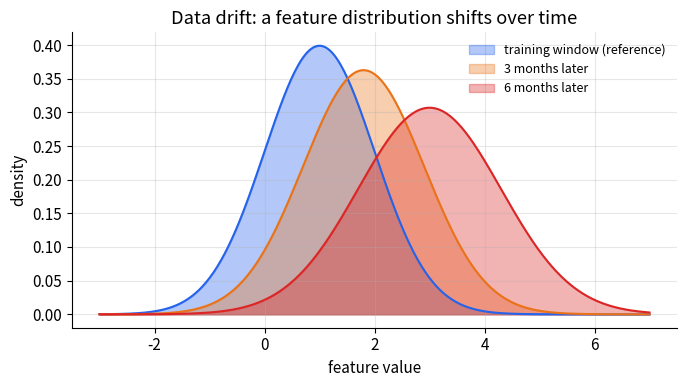

The matplotlib source for this figure: (Note: this script raises an exception after producing the figure.)
import matplotlib; matplotlib.use('Agg')
import matplotlib.pyplot as plt
import numpy as np

OUT = "/private/tmp/claude-501/-Users-xingao-Projects-Neurarch/65adcdb4-d882-4642-bf5c-d42bf1be1f61/scratchpad/awesome-ml-system-design/book/monitoring/assets/"

plt.rcParams.update({
    'figure.dpi': 130, 'font.size': 11,
    'axes.grid': True, 'grid.alpha': 0.3,
    'axes.spines.top': False, 'axes.spines.right': False,
    'figure.autolayout': True
})
BLUE, ORANGE, GREEN, RED, GRAY = '#2563eb', '#ea7317', '#16a34a', '#dc2626', '#64748b'

# -----------------------------------------------------------------------
# 1) Drifting feature distribution over time
#    Three snapshots of a feature histogram: training, 3 months, 6 months
# -----------------------------------------------------------------------
fig, ax = plt.subplots(figsize=(7, 4))
rng = np.random.default_rng(42)
x = np.linspace(-3, 7, 300)

def gauss(x, mu, sig):
    return np.exp(-0.5 * ((x - mu) / sig) ** 2) / (sig * np.sqrt(2 * np.pi))

ax.fill_between(x, gauss(x, 1.0, 1.0), alpha=0.35, color=BLUE,  label='training window (reference)')
ax.fill_between(x, gauss(x, 1.8, 1.1), alpha=0.35, color=ORANGE, label='3 months later')
ax.fill_between(x, gauss(x, 3.0, 1.3), alpha=0.35, color=RED,   label='6 months later')
ax.plot(x, gauss(x, 1.0, 1.0), color=BLUE,   lw=1.5)
ax.plot(x, gauss(x, 1.8, 1.1), color=ORANGE, lw=1.5)
ax.plot(x, gauss(x, 3.0, 1.3), color=RED,    lw=1.5)

ax.set_xlabel('feature value')
ax.set_ylabel('density')
ax.set_title('Data drift: a feature distribution shifts over time')
ax.legend(fontsize=9, frameon=False)
fig.savefig(OUT + 'fig-drift-distributions.png')
plt.close(fig)
print('wrote fig-drift-distributions.png')

# -----------------------------------------------------------------------
# 2) PSI over time with thresholds
# -----------------------------------------------------------------------
fig, ax = plt.subplots(figsize=(7, 4))
weeks = np.arange(0, 26)
rng2 = np.random.default_rng(7)
# PSI stays low, then rises after a simulated event at week 14
psi_base = rng2.uniform(0.02, 0.07, 14)
psi_after = np.linspace(0.09, 0.32, 12) + rng2.uniform(-0.02, 0.02, 12)
psi = np.concatenate([psi_base, psi_after])

ax.plot(weeks, psi, color=BLUE, lw=2, marker='o', markersize=4, label='PSI (feature A)')
ax.axhline(0.10, color=ORANGE, ls='--', lw=1.5, label='warn threshold (0.10)')
ax.axhline(0.25, color=RED,    ls='--', lw=1.5, label='alert threshold (0.25)')
ax.fill_between(weeks, 0, psi, where=(psi >= 0.25), color=RED,    alpha=0.15)
ax.fill_between(weeks, 0, psi, where=(psi >= 0.10) & (psi < 0.25), color=ORANGE, alpha=0.15)
ax.annotate('traffic shift event', xy=(14, psi[14]), xytext=(10, 0.28),
            fontsize=9, color=GRAY,
            arrowprops=dict(arrowstyle='->', color=GRAY))
ax.set_xlabel('weeks since deploy')
ax.set_ylabel('PSI')
ax.set_title('PSI over time: stable, then breaching warn and alert thresholds')
ax.legend(fontsize=9, frameon=False)
ax.set_ylim(0, 0.38)
fig.savefig(OUT + 'fig-psi-over-time.png')
plt.close(fig)
print('wrote fig-psi-over-time.png')

# -----------------------------------------------------------------------
# 3) Model quality decay curve
#    AUC declining over months; a retrain event restores quality
# -----------------------------------------------------------------------
fig, ax = plt.subplots(figsize=(7, 4))
months = np.linspace(0, 12, 200)
# Exponential decay, with a retrain bump at month 7
auc_base = 0.82
decay = 0.025  # per month

def auc_curve(t, t_retrain=7.0):
    # pre-retrain segment
    pre = auc_base * np.exp(-decay * np.minimum(t, t_retrain))
    # post-retrain: starts fresh from auc_base again
    post = auc_base * np.exp(-decay * np.maximum(t - t_retrain, 0))
    return np.where(t <= t_retrain, pre, post)

auc = auc_curve(months)
rng3 = np.random.default_rng(99)
noise = rng3.normal(0, 0.003, len(months))
auc_noisy = auc + noise

ax.plot(months, auc_noisy, color=BLUE, lw=2, label='model AUC (weekly eval)')
ax.axvline(7, color=GREEN, ls='--', lw=1.5, label='retrain + promote')
ax.axhline(0.79, color=RED, ls=':', lw=1.5, label='minimum acceptable AUC')
ax.annotate('retrain\nrestores\nquality', xy=(7, auc_curve(7)), xytext=(8.2, 0.815),
            fontsize=9, color=GREEN,
            arrowprops=dict(arrowstyle='->', color=GREEN))
ax.set_xlabel('months after last training')
ax.set_ylabel('AUC')
ax.set_title('Model quality decays without retraining; triggered retrain recovers it')
ax.legend(fontsize=9, frameon=False)
ax.set_ylim(0.76, 0.85)
fig.savefig(OUT + 'fig-quality-decay.png')
plt.close(fig)
print('wrote fig-quality-decay.png')

# -----------------------------------------------------------------------
# 4) Label delay timeline
#    Shows events, label-arrival windows, and monitoring layers
# -----------------------------------------------------------------------
fig, ax = plt.subplots(figsize=(8, 4))

ax.set_xlim(-0.5, 32)
ax.set_ylim(-0.5, 4.5)
ax.axis('off')

# Horizontal timeline axis
ax.annotate('', xy=(31.5, 0), xytext=(-0.3, 0),
            arrowprops=dict(arrowstyle='->', color=GRAY, lw=1.5))
ax.text(31.8, 0, 'time', va='center', color=GRAY, fontsize=10)
ax.text(0, -0.4, 't=0\n(event)', ha='center', fontsize=8, color=GRAY)

# Tick marks
for x_tick, label in [(0, ''), (1, '~1s'), (3, '~hours'), (14, '~weeks'), (30, '~months')]:
    ax.axvline(x_tick, ymin=0.07, ymax=0.13, color=GRAY, lw=1)
    if label:
        ax.text(x_tick, -0.4, label, ha='center', fontsize=8, color=GRAY)

# Row 1: Click labels (very fast)
y = 1
ax.barh(y, 1.5, left=0, height=0.4, color=BLUE, alpha=0.8)
ax.text(1.7, y, 'click / watch: labels in ~1 s', va='center', fontsize=9)

# Row 2: Conversion / purchase (hours)
y = 2
ax.barh(y, 4, left=0, height=0.4, color=ORANGE, alpha=0.8)
ax.text(4.2, y, 'purchase / sign-up: hours', va='center', fontsize=9)

# Row 3: Churn (weeks)
y = 3
ax.barh(y, 14, left=0, height=0.4, color=RED, alpha=0.8)
ax.text(14.2, y, 'churn / cancellation: weeks', va='center', fontsize=9)

# Row 4: Loan default / dispute (months)
y = 4
ax.barh(y, 30, left=0, height=0.4, color=GRAY, alpha=0.8)
ax.text(30.2, y, 'loan default / fraud dispute: months', va='center', fontsize=8)

# Proxy monitoring marker
ax.axvline(0.01, ymin=0.18, ymax=0.92, color=GREEN, lw=2, ls='--')
ax.text(0.2, 4.3, 'drift proxies available immediately', fontsize=8, color=GREEN)

ax.set_title('Label delay: how long until truth arrives', pad=12)
fig.savefig(OUT + 'fig-label-delay.png')
plt.close(fig)
print('wrote fig-label-delay.png')

print('All 4 figures written.')
